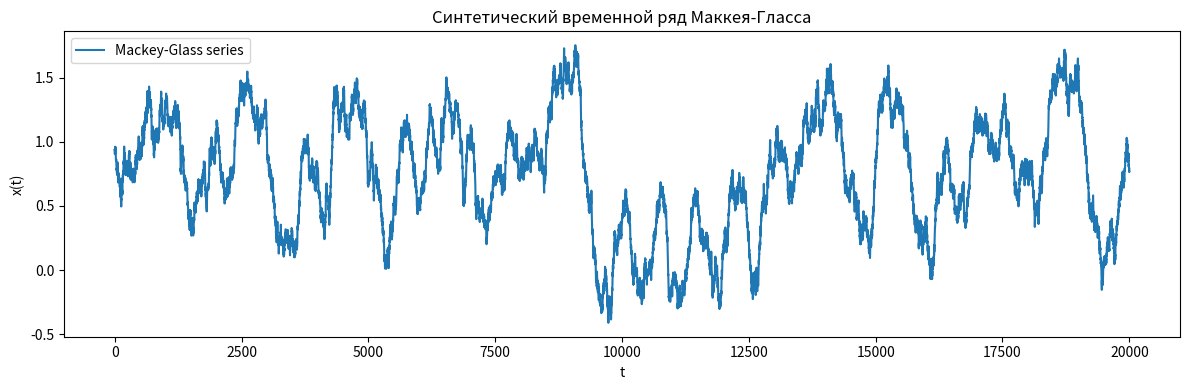

Generate this figure with matplotlib:
import numpy as np
import pandas as pd
import matplotlib.pyplot as plt

def generate_mackey_glass(beta=0.2, gamma=0.1, n=10, tau=17, dt=0.1,
                          total_time=300, burn_in_time=100, noise_std=0.01):
    total_steps = int((total_time + burn_in_time) / dt)
    burn_in_steps = int(burn_in_time / dt)
    tau_steps = int(tau / dt)
    x0 = ((beta / gamma) - 1) ** (1 / n)
    x = np.zeros(total_steps)
    x[:tau_steps] = x0 + 0.01 * np.random.randn(tau_steps)
    for t in range(tau_steps, total_steps):
        dx = dt * (beta * x[t - tau_steps] / (1 + x[t - tau_steps] ** n) -
                   gamma * x[t - 1])
        # Добавляем шум
        x[t] = x[t - 1] + dx + np.random.normal(0, noise_std)
    return x[burn_in_steps:]

def make_windowed_dataset(series: np.ndarray, window: int):
    X, y = [], []
    for i in range(len(series) - window):
        X.append(series[i:i + window])
        y.append(series[i + window])
    X = np.array(X)
    y = np.array(y)
    return X, y

if __name__ == "__main__":
    # Параметры для хорошего тестового ряда
    series = generate_mackey_glass(
        beta=0.2, gamma=0.1, n=15, tau=30, dt=0.05,
        total_time=1000, burn_in_time=200, noise_std=0.02
    )
    window = 30
    X, y = make_windowed_dataset(series, window)

    # Индексы времени для каждого окна (t соответствует первому элементу окна)
    t_idx = np.arange(len(X))

    # Визуализация временного ряда
    plt.figure(figsize=(12, 4))
    plt.plot(series, label="Mackey-Glass series")
    plt.title("Синтетический временной ряд Маккея-Гласса")
    plt.xlabel("t")
    plt.ylabel("x(t)")
    plt.legend()
    plt.tight_layout()
    plt.show()

    # Сохраняем исходный временной ряд
    pd.DataFrame({"t": np.arange(len(series)), "x": series}).to_csv("mackey_glass_series.csv", index=False)

    # Формируем DataFrame с временными окнами
    df = pd.DataFrame(X, columns=[f"x_t-{window-i-1}" for i in range(window)])
    df.insert(0, "t", t_idx)
    df["target"] = y
    df.to_csv("mackey_glass_dataset.csv", index=False)
    print("mackey_glass_dataset.csv и mackey_glass_series.csv успешно созданы!")